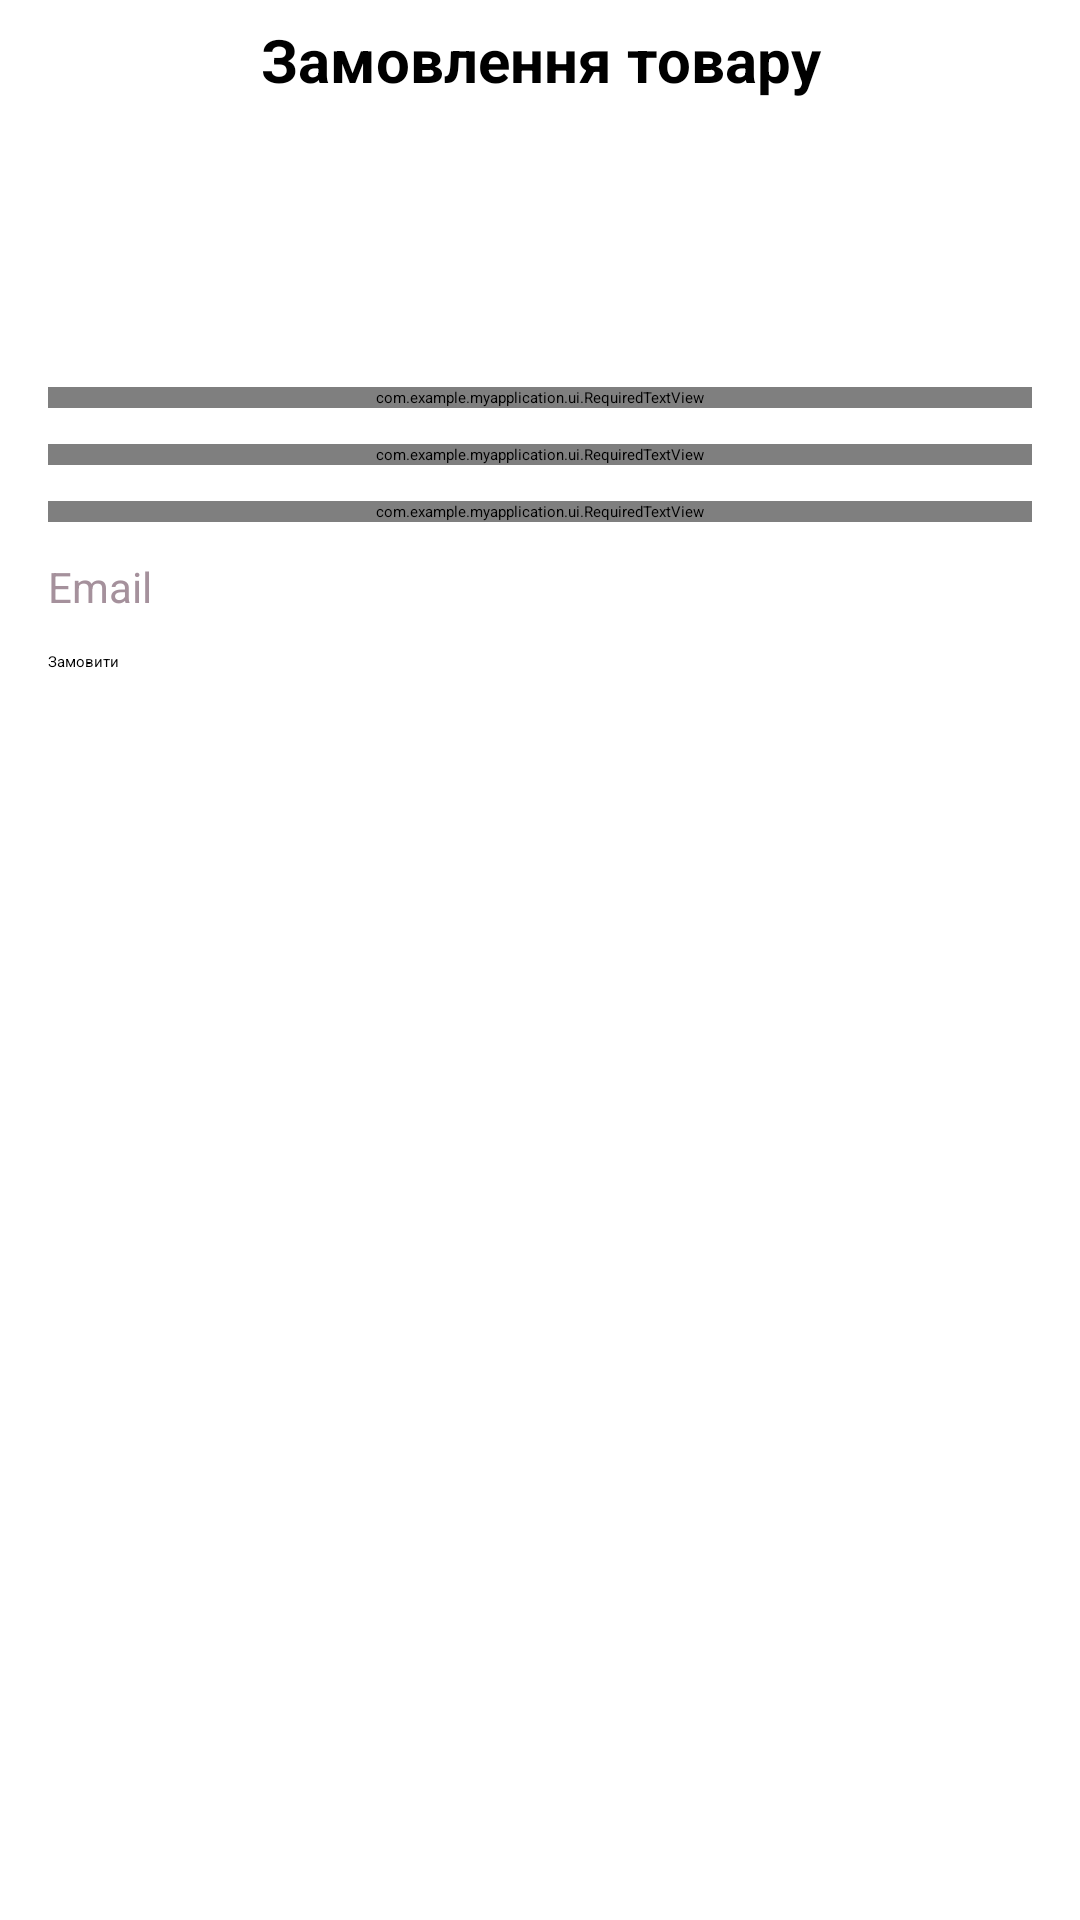

The Android layout XML behind this screen, and the referenced resources:
<!-- AndroidManifest.xml: application theme Theme.MyApplication -->
<!-- res/layout/activity_order.xml -->
<?xml version="1.0" encoding="utf-8"?>
<androidx.constraintlayout.widget.ConstraintLayout xmlns:android="http://schemas.android.com/apk/res/android"
    xmlns:app="http://schemas.android.com/apk/res-auto"
    xmlns:tools="http://schemas.android.com/tools"
    android:layout_width="match_parent"
    android:layout_height="match_parent"
    tools:context=".OrderActivity">

    <TextView
        android:id="@+id/orderTitle"
        app:layout_constraintTop_toTopOf="parent"
        android:text="@string/orderTitle"
        style="@style/title"
        app:layout_constraintTop_toBottomOf="@id/orderProductName"
        app:layout_constraintLeft_toLeftOf="parent"
        />

    <TextView
        android:id="@+id/orderProductName"
        android:layout_width="wrap_content"
        android:layout_height="wrap_content"
        app:layout_constraintTop_toBottomOf="@id/orderTitle"
        app:layout_constraintLeft_toLeftOf="parent"
        style="@style/productName"
         />

    <TextView
        android:id="@+id/orderProductPrice"
        android:layout_width="wrap_content"
        android:layout_height="wrap_content"
        style="@style/productPrice"
        app:layout_constraintTop_toBottomOf="@id/orderProductName"
        app:layout_constraintLeft_toLeftOf="parent" />

    <TextView
        android:id="@+id/timer"
        android:layout_width="wrap_content"
        android:layout_height="wrap_content"
        style="@style/productPrice"
        app:layout_constraintTop_toBottomOf="@id/orderProductPrice"
        app:layout_constraintLeft_toLeftOf="parent"
        />

    <ScrollView
        android:layout_width="match_parent"
        app:layout_constraintTop_toBottomOf="@id/timer"
        app:layout_constraintBottom_toBottomOf="parent"
        style="@style/margins"
        android:layout_height="0dp">

        <LinearLayout
            android:layout_width="match_parent"
            android:layout_height="0dp"
            android:orientation="vertical"
            app:layout_constraintLeft_toLeftOf="parent"
            app:layout_constraintBottom_toBottomOf="parent"
            >

            <com.example.myapplication.ui.RequiredTextView
                android:id="@+id/userNameLabel"
                android:layout_width="match_parent"
                android:layout_height="wrap_content"
                style="@style/orderUserDataRequiredLabel"
                android:labelFor="@id/userName"
                android:text="@string/userName" />

            <EditText
                android:id="@+id/userName"
                android:layout_width="match_parent"
                android:layout_height="wrap_content"
                style="@style/margins"
                android:layout_marginTop="5dp"
                android:inputType="textPersonName"
                android:autofillHints="username" />

            <com.example.myapplication.ui.RequiredTextView
                android:id="@+id/userLastNameLabel"
                android:layout_width="match_parent"
                android:layout_height="wrap_content"
                style="@style/orderUserDataRequiredLabel"
                android:labelFor="@id/userLastName"
                android:text="@string/userLastName" />

            <EditText
                android:id="@+id/userLastName"
                android:layout_width="match_parent"
                android:layout_height="wrap_content"
                style="@style/margins"
                android:layout_marginTop="5dp"
                android:inputType="textPersonName"
                android:autofillHints="userLastName" />

            <com.example.myapplication.ui.RequiredTextView
                android:id="@+id/userEmailLabel"
                android:layout_width="match_parent"
                android:layout_height="wrap_content"
                style="@style/orderUserDataRequiredLabel"
                android:labelFor="@id/userPhone"
                android:text="@string/userPhone" />

            <EditText
                android:id="@+id/userPhone"
                android:layout_width="match_parent"
                android:layout_height="wrap_content"
                style="@style/margins"
                android:layout_marginTop="5dp"
                android:inputType="phone"
                android:autofillHints="userPhone" />

            <TextView
                android:id="@+id/userPhoneLabel"
                android:layout_width="match_parent"
                android:layout_height="wrap_content"
                style="@style/orderUserDataLabel"
                android:labelFor="@id/userEmail"
                android:text="@string/userEmail" />

            <EditText
                android:id="@+id/userEmail"
                android:layout_width="match_parent"
                android:layout_height="wrap_content"
                style="@style/margins"
                android:layout_marginTop="5dp"
                android:autofillHints="userEmail" />

            <Button
                android:id="@+id/doOrderButton"
                android:layout_width="match_parent"
                android:layout_height="wrap_content"
                android:text="@string/orderButton" />
        </LinearLayout>
    </ScrollView>

</androidx.constraintlayout.widget.ConstraintLayout>
<!-- resources referenced by this layout -->
<resources>
  <string name="orderButton">Замовити</string>
  <string name="orderTitle">Замовлення товару</string>
  <string name="userEmail">Email</string>
  <string name="userLastName">Ваше прізвище</string>
  <string name="userName">Ваше ім`я</string>
  <string name="userPhone">Номер телефону</string>
  <style name="margins">
          <item name="android:layout_marginStart">16dp</item>
          <item name="android:layout_marginEnd">16dp</item>
          <item name="android:layout_marginTop">20dp</item>
      </style>
  <style name="orderUserDataLabel" parent="@style/margins">
          <item name="android:textSize">14sp</item>
          <item name="android:textColor">@color/code</item>
      </style>
  <style name="orderUserDataRequiredLabel" parent="@style/orderUserDataLabel">
          <item name="android:textColor">@color/required</item>
      </style>
  <style name="productName" parent="@style/margins">
          <item name="android:textSize">15sp</item>
      </style>
  <style name="productPrice" parent="@style/margins">
          <item name="android:textSize">18sp</item>
          <item name="android:textColor">@color/price</item>
      </style>
  <style name="title" parent="@style/margins">
          <item name="android:textSize">20sp</item>
          <item name="android:gravity">center</item>
          <item name="textAllCaps">true</item>
          <item name="android:textStyle">bold</item>
          <item name="android:layout_height">40dp</item>
          <item name="android:layout_width">match_parent</item>
      </style>
  <color name="code">#A5919C</color>
  <color name="required">#630B3B</color>
  <color name="price">#CD1E7F</color>
</resources>
